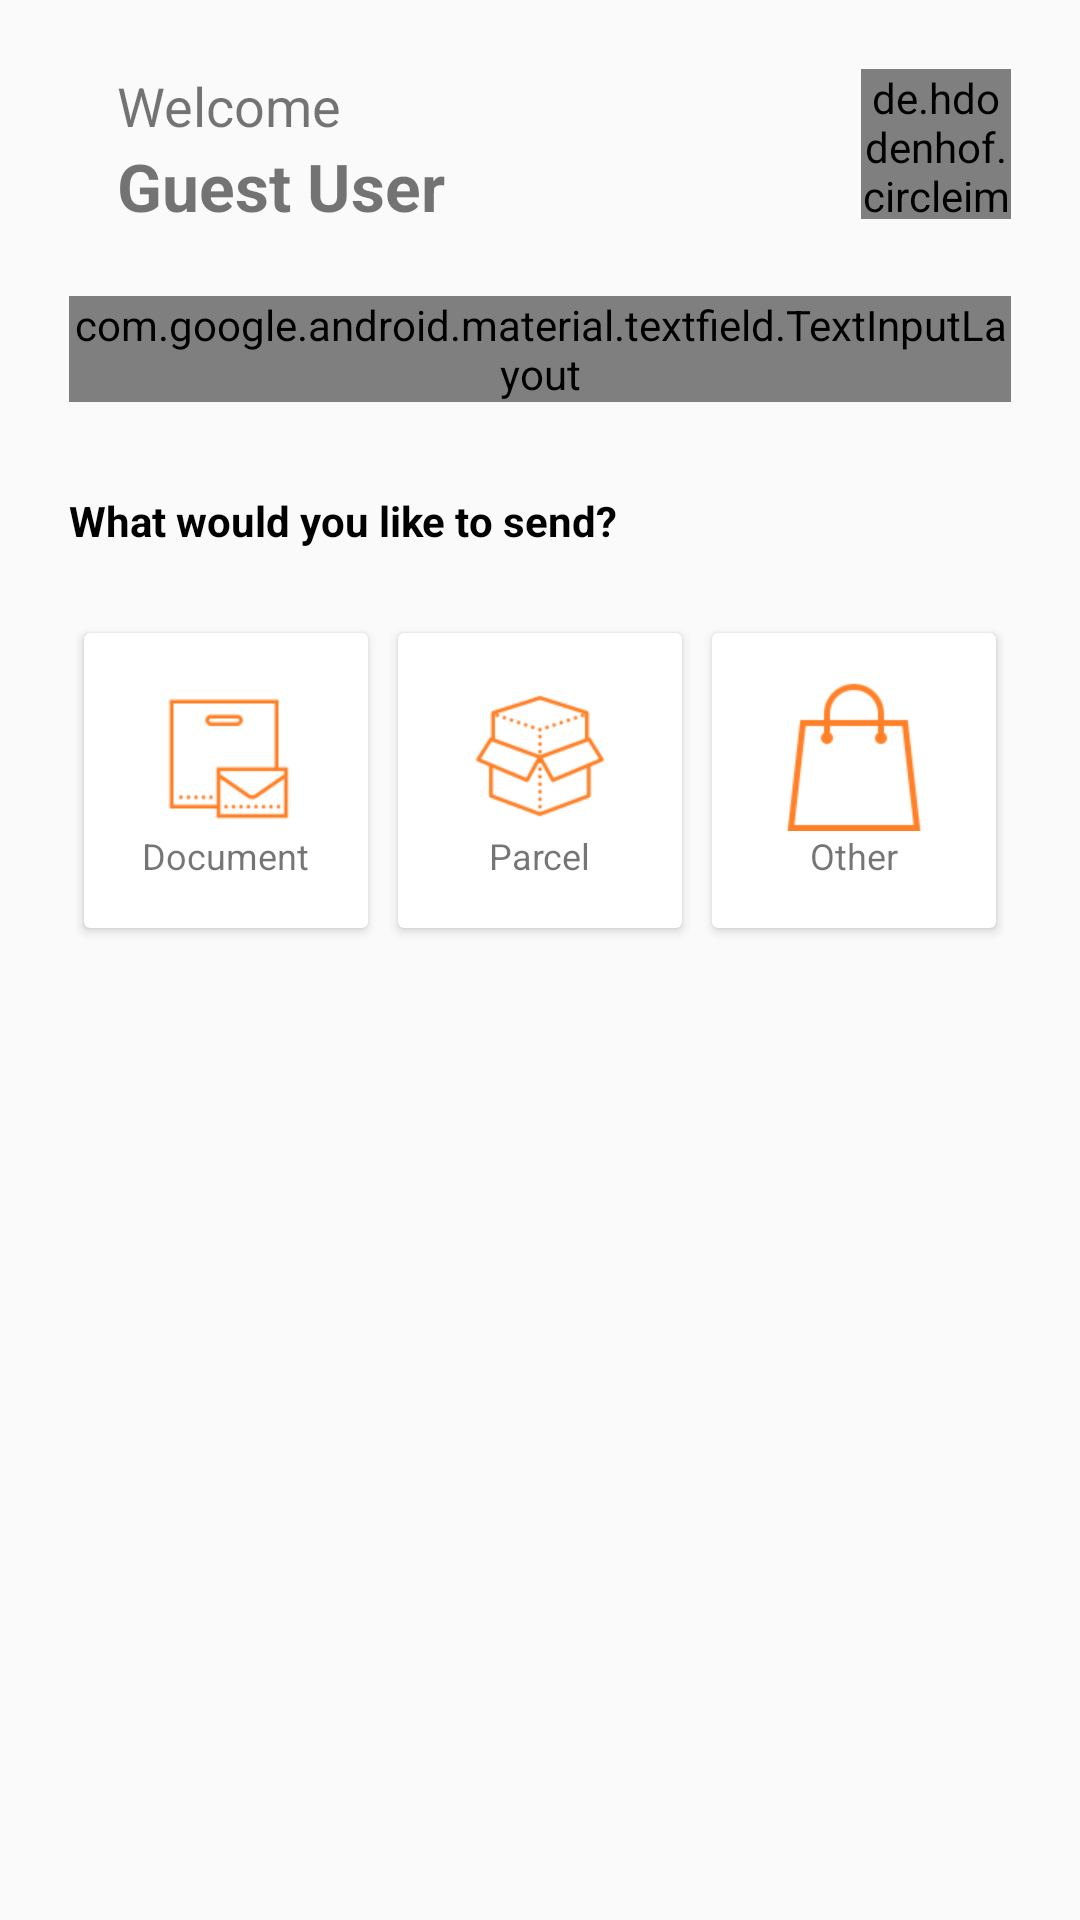

Layout XML and referenced resources for this Android screen:
<!-- AndroidManifest.xml: application theme AppThemeOther -->
<!-- res/layout/fragment_home.xml -->
<?xml version="1.0" encoding="utf-8"?>
<LinearLayout xmlns:android="http://schemas.android.com/apk/res/android"
    xmlns:app="http://schemas.android.com/apk/res-auto"
    xmlns:tools="http://schemas.android.com/tools"
    android:layout_width="match_parent"
    android:layout_height="match_parent"
    android:orientation="vertical"
    android:padding="23dp"
    tools:context=".fragments.HomeFragment">

    <LinearLayout
        android:layout_width="match_parent"
        android:layout_height="wrap_content"
        android:orientation="horizontal">

        <LinearLayout
            android:layout_width="0dp"
            android:layout_height="wrap_content"
            android:layout_weight="1"
            android:orientation="vertical"
            android:paddingLeft="16dp">

            <TextView
                android:layout_width="wrap_content"
                android:layout_height="wrap_content"
                android:text="Welcome"
                android:textSize="18sp" />

            <TextView
                android:layout_width="wrap_content"
                android:layout_height="wrap_content"
                android:text="Guest User"
                android:textSize="22sp"
                android:textStyle="bold" />

        </LinearLayout>

        <de.hdodenhof.circleimageview.CircleImageView xmlns:app="http://schemas.android.com/apk/res-auto"
            android:id="@+id/profile_image"
            android:layout_width="50dp"
            android:layout_height="50dp"
            android:src="@drawable/ic_baseline_person_24"
            app:civ_border_color="@color/orange"
            app:civ_border_width="2dp" />

    </LinearLayout>

        <com.google.android.material.textfield.TextInputLayout
            style="@style/Widget.MaterialComponents.TextInputLayout.OutlinedBox"
            android:layout_width="match_parent"
            android:layout_height="wrap_content"
            android:layout_marginTop="22dp"
            android:hint="Track Item"
            app:boxCornerRadiusBottomEnd="5dp"
            app:boxCornerRadiusBottomStart="5dp"
            app:boxCornerRadiusTopEnd="5dp"
            app:boxCornerRadiusTopStart="5dp"
            >

            <com.google.android.material.textfield.TextInputEditText
                android:id="@+id/editText"
                android:layout_width="match_parent"
                android:layout_height="wrap_content"
                android:ellipsize="end"
                android:maxLines="1"
                tools:ignore="KeyboardInaccessibleWidget" />

        </com.google.android.material.textfield.TextInputLayout>

    <TextView
        android:layout_width="wrap_content"
        android:layout_height="wrap_content"
        android:layout_marginTop="30dp"
        android:text="What would you like to send?"
        android:textColor="@color/black"
        android:textStyle="bold" />


    <LinearLayout
        android:layout_width="match_parent"
        android:layout_height="wrap_content"
        android:layout_marginTop="23dp"
        android:orientation="horizontal">

        <androidx.cardview.widget.CardView
            android:layout_width="0dp"
            android:layout_height="wrap_content"
            android:layout_margin="5dp"
            android:layout_weight="1">

            <LinearLayout
                android:layout_width="match_parent"
                android:layout_height="wrap_content"
                android:orientation="vertical"
                android:padding="16dp">

                <ImageView
                    android:layout_width="50dp"
                    android:layout_height="50dp"
                    android:layout_gravity="center_horizontal"
                    android:src="@drawable/document_new" />

                <TextView
                    android:layout_width="wrap_content"
                    android:layout_height="wrap_content"
                    android:layout_gravity="center_horizontal"
                    android:text="Document"
                    android:textSize="12sp" />
            </LinearLayout>


        </androidx.cardview.widget.CardView>

        <androidx.cardview.widget.CardView
            android:id="@+id/parcel"
            android:layout_width="0dp"
            android:layout_height="wrap_content"
            android:layout_margin="5dp"
            android:layout_weight="1"
            android:clickable="true">

            <LinearLayout
                android:layout_width="match_parent"
                android:layout_height="wrap_content"
                android:orientation="vertical"
                android:padding="16dp">

                <ImageView
                    android:layout_width="50dp"
                    android:layout_height="50dp"
                    android:layout_gravity="center_horizontal"
                    android:src="@drawable/parcel" />

                <TextView
                    android:layout_width="wrap_content"
                    android:layout_height="wrap_content"
                    android:layout_gravity="center_horizontal"
                    android:text="Parcel"
                    android:textSize="12sp" />
            </LinearLayout>


        </androidx.cardview.widget.CardView>

        <androidx.cardview.widget.CardView
            android:layout_width="0dp"
            android:layout_height="wrap_content"
            android:layout_margin="5dp"
            android:layout_weight="1">

            <LinearLayout
                android:layout_width="match_parent"
                android:layout_height="wrap_content"
                android:orientation="vertical"
                android:padding="16dp">

                <ImageView
                    android:layout_width="50dp"
                    android:layout_height="50dp"
                    android:layout_gravity="center_horizontal"
                    android:src="@drawable/other_package" />

                <TextView
                    android:layout_width="wrap_content"
                    android:layout_height="wrap_content"
                    android:layout_gravity="center_horizontal"
                    android:text="Other"
                    android:textSize="12sp" />
            </LinearLayout>


        </androidx.cardview.widget.CardView>

    </LinearLayout>


</LinearLayout>
<!-- resources referenced by this layout -->
<resources>
  <color name="black">#000</color>
  <color name="orange">#FF8026</color>
  <!-- drawable document_new: png bitmap (drawable, 1647 bytes) -->
  <!-- drawable ic_baseline_person_24 (drawable) -->
  <vector xmlns:android="http://schemas.android.com/apk/res/android"
      android:width="24dp"
      android:height="24dp"
      android:tint="#FB842F"
      android:viewportHeight="24"
      android:viewportWidth="24">
      <path
          android:fillColor="@android:color/white"
          android:pathData="M12,12c2.21,0 4,-1.79 4,-4s-1.79,-4 -4,-4 -4,1.79 -4,4 1.79,4 4,4zM12,14c-2.67,0 -8,1.34 -8,4v2h16v-2c0,-2.66 -5.33,-4 -8,-4z" />
  </vector>
  <!-- drawable other_package: png bitmap (drawable, 2223 bytes) -->
  <!-- drawable parcel: png bitmap (drawable, 4438 bytes) -->
  <style name="AppThemeOther" parent="Theme.AppCompat.Light.DarkActionBar">
          
          <item name="colorPrimary">@color/colorPrimary</item>
          <item name="colorPrimaryDark">@color/colorPrimaryDark</item>
          <item name="colorAccent">@color/colorAccent</item>
          
  
      </style>
  <color name="colorPrimary">#FB842F</color>
  <color name="colorPrimaryDark">#FB842F</color>
  <color name="colorAccent">#FB842F</color>
</resources>
